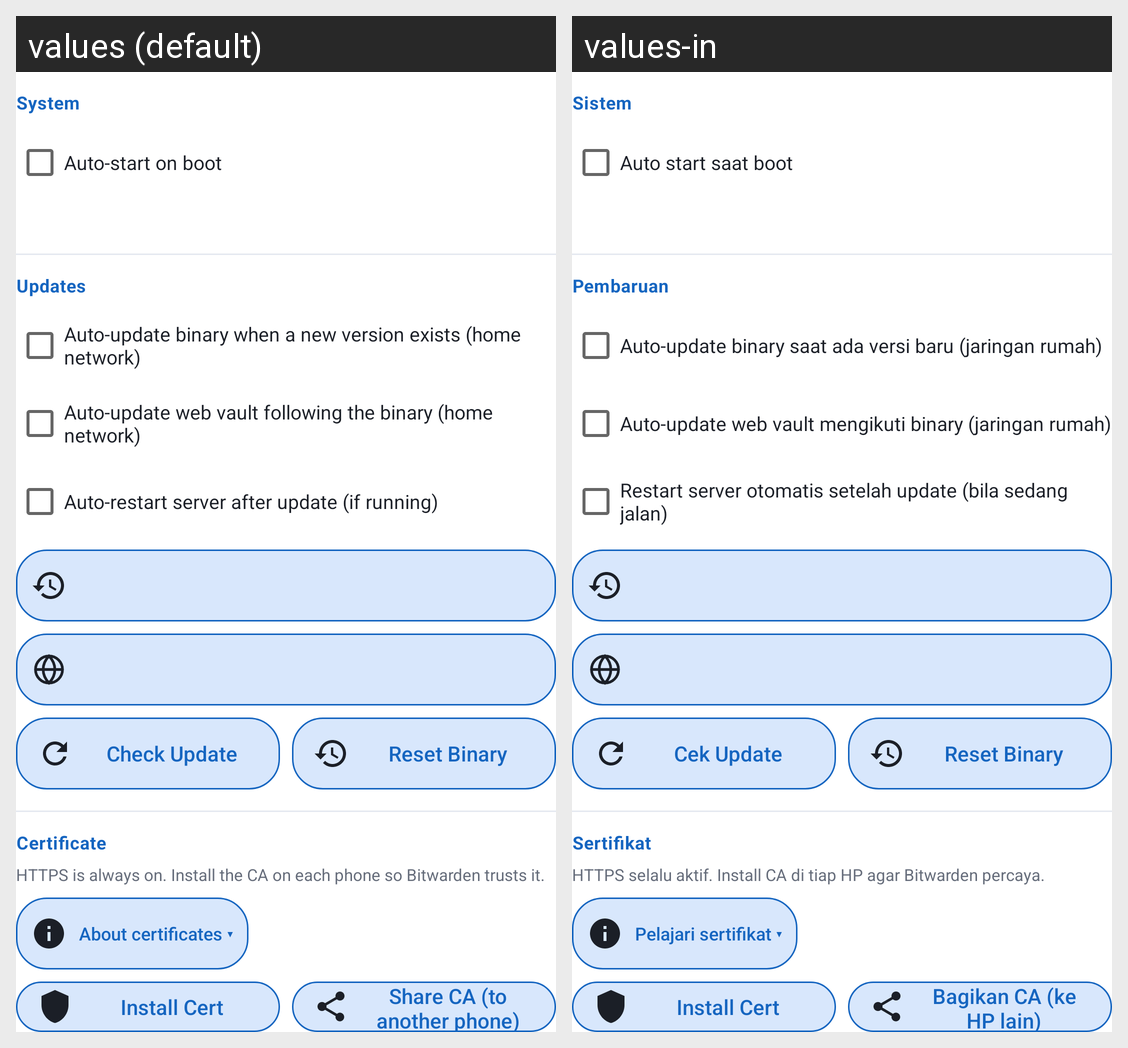

Translations of the strings shown on this Android screen, per locale in the grid:
Android screen res/layout/main_card_maintenance.xml rendered under 2 locales, left to right: values (default), values-in. Device: Nexus 5 (rendered at 1080×1920; each locale shown at half size, 540×960, under a caption strip naming it); theme Theme.MaterialComponents.DayNight.NoActionBar.
Strings drawn on this screen, with the default value and each locale's value (text and hints the layout hard-codes, and strings that could not be matched under every locale, appear in the picture but are not listed):

sub_sistem
  values: System
  values-in: Sistem

auto_start_boot
  values: Auto-start on boot
  values-in: Auto start saat boot

sub_pembaruan
  values: Updates
  values-in: Pembaruan

auto_update_binary
  values: Auto-update binary when a new version exists (home network)
  values-in: Auto-update binary saat ada versi baru (jaringan rumah)

auto_update_webvault
  values: Auto-update web vault following the binary (home network)
  values-in: Auto-update web vault mengikuti binary (jaringan rumah)

auto_restart_update
  values: Auto-restart server after update (if running)
  values-in: Restart server otomatis setelah update (bila sedang jalan)

check_update
  values: Check Update
  values-in: Cek Update

reset_binary
  values: Reset Binary
  values-in: Reset Binary

sub_sertifikat
  values: Certificate
  values-in: Sertifikat

cert_hint_singkat
  values: HTTPS is always on. Install the CA on each phone so Bitwarden trusts it.
  values-in: HTTPS selalu aktif. Install CA di tiap HP agar Bitwarden percaya.

cert_info_buka
  values: About certificates ▾
  values-in: Pelajari sertifikat ▾

install_cert
  values: Install Cert
  values-in: Install Cert

share_ca
  values: Share CA (to another phone)
  values-in: Bagikan CA (ke HP lain)
